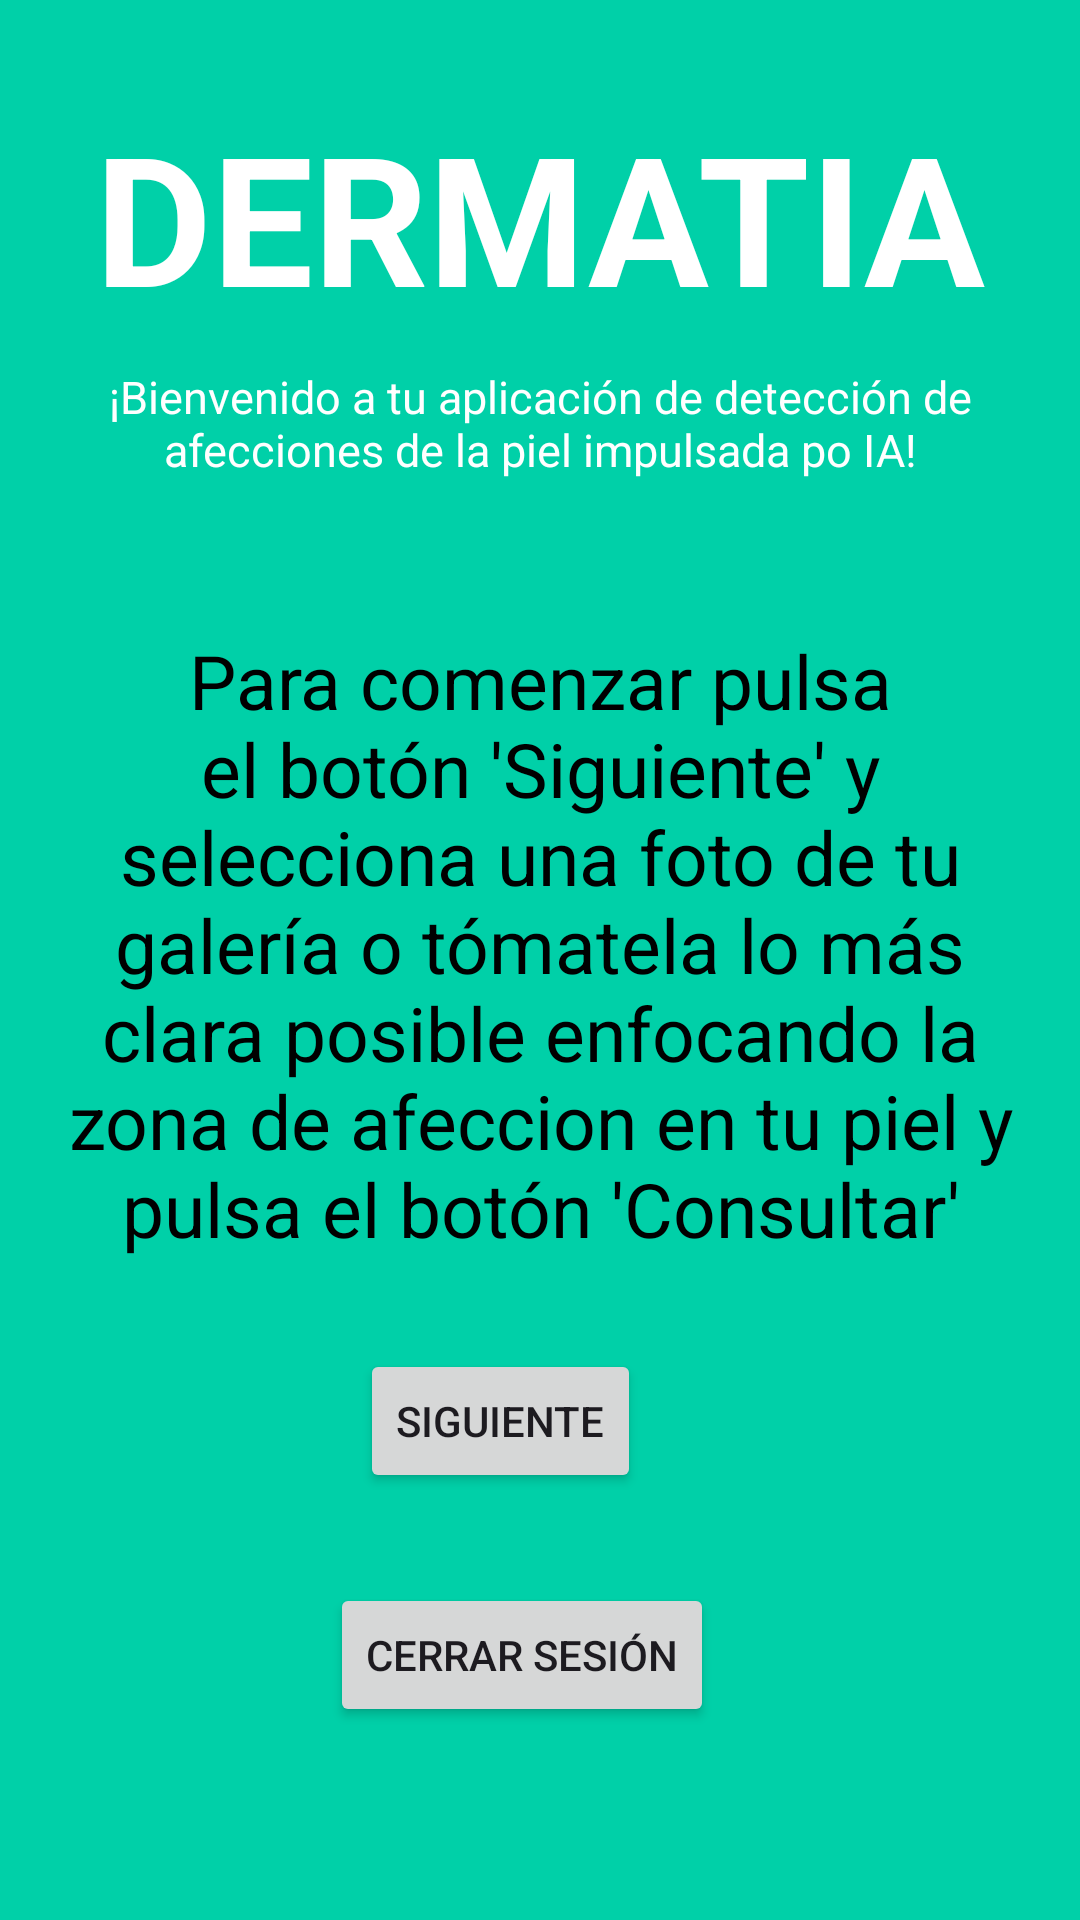

This screen was rendered from an Android layout file. Write that file and the resources it references.
<!-- AndroidManifest.xml: application theme Theme.DERMATIA -->
<!-- res/layout/activity_home.xml -->
<?xml version="1.0" encoding="utf-8"?>
<LinearLayout xmlns:android="http://schemas.android.com/apk/res/android"
    xmlns:app="http://schemas.android.com/apk/res-auto"
    xmlns:tools="http://schemas.android.com/tools"
    android:id="@+id/main"
    android:layout_width="match_parent"
    android:layout_height="match_parent"
    android:background="@color/backgroundBlue"
    android:orientation="vertical"
    tools:context=".Home">

    <TextView
        android:layout_width="match_parent"
        android:layout_height="wrap_content"
        android:layout_marginTop="32dp"
        android:text="DERMATIA"
        android:textAlignment="center"
        android:textColor="@color/white"
        android:textSize="60dp"
        android:textStyle="bold" />

    <TextView
        android:layout_width="match_parent"
        android:layout_height="wrap_content"
        android:layout_marginLeft="20dp"
        android:layout_marginTop="10dp"
        android:layout_marginRight="20dp"
        android:text="¡Bienvenido a tu aplicación de detección de afecciones de la piel impulsada po IA!"
        android:textColor="@color/white"
        android:textAlignment="center"
        android:textSize="15dp" />

    <TextView
        android:layout_width="match_parent"
        android:layout_height="wrap_content"
        android:layout_marginLeft="20dp"
        android:layout_marginTop="50dp"
        android:layout_marginRight="20dp"
        android:text="Para comenzar pulsa el botón 'Siguiente' y selecciona una foto de tu galería o tómatela lo más clara posible enfocando la zona de afeccion en tu piel y pulsa el botón 'Consultar'"
        android:textAlignment="center"
        android:textSize="25dp"
        android:textColor="@color/black"/>

    <Button
        android:id="@+id/btnSiguiente"
        android:layout_width="wrap_content"
        android:layout_height="wrap_content"
        android:layout_marginLeft="120dp"

        android:layout_marginTop="30sp"
        android:text="Siguiente" />

    <Button
        android:id="@+id/btnCerrarSesion"
        android:layout_width="wrap_content"
        android:layout_height="wrap_content"
        android:layout_marginLeft="110dp"
        android:layout_marginTop="30dp"
        android:text="Cerrar Sesión" />


</LinearLayout>
<!-- resources referenced by this layout -->
<resources>
  <color name="backgroundBlue">#00D0A8</color>
  <color name="black">#FF000000</color>
  <color name="white">#FFFFFFFF</color>
  <style name="Theme.DERMATIA" parent="Base.Theme.DERMATIA" />
  <style name="Base.Theme.DERMATIA" parent="Theme.Material3.DayNight.NoActionBar">
          
          
      </style>
</resources>
